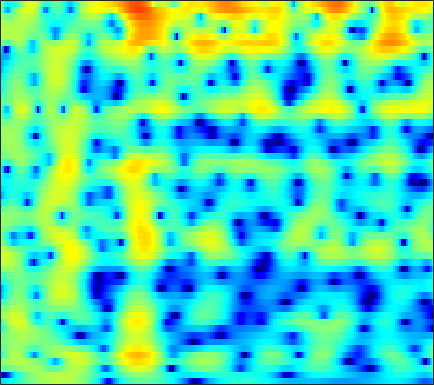

The table this chart was drawn from, first rows:
-7.8847, -7.5844, -7.1245, -6.6002, -6.1718, -5.5636, -4.9291, -4.4446, -3.7993, -3.1663, -2.5537, -2.1104, -1.5447, -1.0107, -0.63241, -0.15841, 0.27979, 0.58515, 0.96062, 1.2999, 1.6027, 1.8057, 2.0436, 2.2416
-17.3, -20.7, -21.27, -16.32, -13.22, -10.11, -7.767, -6.344, -4.77, -3.477, -2.403, -1.715, -0.9296, -0.2729, 0.1466, 0.6207, 1.011, 1.255, 1.526, 1.746, 1.922, 2.033, 2.158, 2.263
-1.907, -1.924, -1.843, -1.633, -1.395, -0.9957, -0.5355, -0.1754, 0.2938, 0.7232, 1.089, 1.315, 1.541, 1.676, 1.713, 1.673, 1.524, 1.34, 0.9921, 0.5298, -0.03709, -0.5141, -1.172, -1.755
0.6062, 0.7835, 1.067, 1.367, 1.585, 1.843, 2.042, 2.138, 2.184, 2.127, 1.97, 1.792, 1.494, 1.153, 0.8873, 0.5355, 0.1864, -0.08896, -0.5169, -1.084, -1.895, -2.739, -4.306, -6.537
-5.221, -3.129, -1.071, 0.3792, 1.157, 1.867, 2.229, 2.28, 2.048, 1.45, 0.4399, -0.6414, -2.637, -5.509, -8.445, -12.52, -10.9, -7.874, -4.812, -2.772, -1.41, -0.6965, -0.02958, 0.4381
-2.13, -1.453, -0.5525, 0.24, 0.7197, 1.182, 1.422, 1.452, 1.298, 0.9303, 0.364, -0.1813, -1.033, -1.924, -2.499, -2.948, -2.894, -2.554, -1.887, -1.171, -0.5256, -0.1134, 0.331, 0.6594
-0.3266, -0.1115, 0.2074, 0.5334, 0.7595, 1.013, 1.194, 1.275, 1.313, 1.271, 1.151, 1.017, 0.7962, 0.5621, 0.3974, 0.2072, 0.05843, -0.02126, -0.09401, -0.1512, -0.2185, -0.2875, -0.4202, -0.6109
-1.144, -0.7924, -0.2595, 0.288, 0.6728, 1.13, 1.499, 1.712, 1.905, 1.982, 1.953, 1.873, 1.709, 1.496, 1.313, 1.043, 0.7457, 0.5097, 0.1846, -0.1501, -0.5049, -0.7938, -1.222, -1.711
-5.331, -3.628, -1.644, -0.06205, 0.8821, 1.86, 2.55, 2.898, 3.147, 3.176, 3.019, 2.798, 2.387, 1.864, 1.424, 0.8245, 0.2645, -0.1119, -0.55, -0.9348, -1.319, -1.644, -2.164, -2.827
-3.662, -1.88, 0.1755, 1.79, 2.731, 3.667, 4.262, 4.496, 4.54, 4.292, 3.742, 3.11, 1.938, 0.3533, -1.105, -3.289, -5.276, -6.026, -5.645, -4.536, -3.596, -3.199, -3.138, -3.664
0.5923, 1.156, 1.923, 2.633, 3.092, 3.561, 3.83, 3.886, 3.748, 3.358, 2.652, 1.886, 0.5249, -1.268, -2.959, -5.707, -8.496, -9.364, -7.996, -5.839, -4.161, -3.321, -2.696, -2.564
-0.8005, -0.2981, 0.3476, 0.9307, 1.307, 1.696, 1.934, 2.005, 1.939, 1.671, 1.209, 0.7712, 0.1025, -0.638, -1.224, -1.927, -2.369, -2.495, -2.422, -2.132, -1.706, -1.353, -0.923, -0.5909
-4.053, -3.267, -2.22, -1.258, -0.6381, 0.01947, 0.469, 0.6535, 0.6927, 0.5033, 0.1315, -0.262, -0.9348, -1.69, -2.219, -2.759, -2.997, -2.924, -2.502, -1.816, -1.018, -0.4125, 0.3499, 1.019
-10.26, -7.951, -5.393, -3.416, -2.262, -1.105, -0.3358, -0.005849, 0.1346, -0.06729, -0.628, -1.34, -2.724, -4.66, -6.577, -9.984, -12.88, -11.52, -7.604, -4.385, -1.975, -0.5687, 0.9148, 2.06
-11.12, -8.883, -6.311, -4.299, -3.117, -1.918, -1.099, -0.7194, -0.4947, -0.5884, -1.038, -1.583, -2.559, -3.889, -5.081, -6.601, -7.312, -6.86, -5.199, -3.216, -1.403, -0.2232, 1.108, 2.172
-6.535, -5.542, -4.306, -3.218, -2.523, -1.777, -1.257, -1.002, -0.8502, -0.8953, -1.083, -1.288, -1.651, -2.066, -2.316, -2.479, -2.452, -2.276, -1.805, -1.13, -0.3626, 0.2313, 1.007, 1.718
-3.132, -2.501, -1.799, -1.234, -0.9025, -0.5913, -0.4424, -0.4298, -0.5483, -0.7899, -1.103, -1.397, -1.812, -2.13, -2.301, -2.437, -2.383, -2.198, -1.818, -1.318, -0.7122, -0.224, 0.4287, 1.067
0.3197, 0.642, 0.9485, 1.13, 1.17, 1.084, 0.8422, 0.5391, -0.009399, -0.721, -1.615, -2.412, -3.491, -4.438, -5.037, -5.517, -5.383, -4.954, -4.187, -3.35, -2.485, -1.835, -0.9889, -0.162
3.055, 3.131, 3.142, 3.019, 2.83, 2.435, 1.877, 1.329, 0.4082, -0.8152, -2.417, -3.868, -6.506, -10.44, -14.55, -19.27, -14.21, -11.01, -8.319, -6.61, -5.572, -5.032, -4.319, -3.361
4.081, 3.984, 3.762, 3.389, 3.042, 2.497, 1.835, 1.278, 0.3924, -0.6582, -1.892, -3.014, -4.904, -6.754, -7.974, -9.161, -8.719, -8.049, -7.428, -7.266, -8.031, -9.58, -13.66, -16.95
3.031, 2.704, 2.046, 1.274, 0.6687, -0.08256, -0.7173, -1.107, -1.559, -1.947, -2.404, -2.826, -3.164, -3.667, -3.987, -3.966, -3.957, -3.938, -3.751, -3.857, -4.191, -4.531, -4.958, -4.557
0.5062, -0.285, -1.849, -3.948, -5.895, -8.322, -8.996, -8.263, -6.906, -6.049, -5.766, -5.712, -5.638, -5.819, -5.647, -4.833, -4.01, -3.264, -2.187, -1.319, -0.5636, -0.01395, 0.6588, 1.385
-0.7395, -1.529, -3.101, -5.636, -8.233, -12.07, -12.76, -10.9, -8.724, -7.825, -7.988, -8.874, -11.93, -15.96, -16.71, -11.51, -7.122, -4.565, -2.237, -0.4798, 0.871, 1.634, 2.484, 3.15
0.1726, -0.009943, -0.6206, -1.386, -2.002, -2.769, -3.265, -3.5, -3.793, -4.18, -4.812, -5.612, -6.673, -7.604, -7.454, -5.969, -3.907, -2.329, -0.6109, 0.7393, 1.747, 2.292, 2.775, 3.011
0.859, 0.8942, 0.7629, 0.6022, 0.4164, 0.1296, -0.159, -0.3855, -0.6992, -0.9798, -1.284, -1.398, -1.458, -1.46, -1.119, -0.7228, 0.007368, 0.5495, 1.197, 1.79, 2.111, 2.212, 2.042, 1.517
0.3367, 0.4437, 0.6233, 0.6767, 0.6647, 0.5805, 0.3936, 0.2218, -0.0175, -0.2711, -0.4724, -0.5315, -0.5413, -0.3025, -0.0217, 0.4398, 1.044, 1.437, 1.933, 2.28, 2.396, 2.293, 1.837, 0.9315
-1.998, -1.566, -1.045, -0.7085, -0.5581, -0.5363, -0.7246, -1.008, -1.559, -2.271, -2.966, -3.451, -3.646, -3.133, -2.556, -1.304, -0.133, 0.6939, 1.676, 2.344, 2.795, 2.92, 2.853, 2.481
-7.109, -5.722, -4.394, -3.421, -2.975, -2.751, -2.921, -3.355, -4.428, -6.141, -8.985, -12.25, -18.55, -14.35, -9.641, -5.482, -2.759, -1.152, 0.4462, 1.664, 2.534, 3.011, 3.419, 3.608
-10.96, -8.822, -6.955, -5.622, -4.994, -4.542, -4.499, -4.711, -5.334, -6.33, -7.63, -8.557, -9.408, -8.511, -7.295, -5.114, -3.273, -1.925, -0.5182, 0.7228, 1.698, 2.316, 2.97, 3.456
-8.168, -7.462, -6.584, -5.826, -5.404, -4.973, -4.756, -4.701, -4.737, -4.932, -5.121, -5.221, -5.14, -4.901, -4.476, -3.789, -2.891, -2.175, -1.179, -0.1822, 0.7646, 1.417, 2.203, 2.877
-6.028, -6.032, -5.825, -5.591, -5.323, -4.942, -4.557, -4.331, -4.143, -4.065, -4.134, -4.267, -4.407, -4.654, -4.651, -4.641, -4.165, -3.715, -2.745, -1.66, -0.4986, 0.3457, 1.391, 2.327
-5.814, -6.553, -7.331, -7.406, -6.897, -5.845, -4.723, -4.038, -3.434, -3.171, -3.329, -3.715, -4.723, -6.05, -7.512, -9.233, -9.981, -8.931, -6.591, -4.304, -2.341, -1.076, 0.41, 1.701
-6.394, -9.152, -16.66, -23.12, -12.88, -7.338, -4.35, -2.959, -1.81, -1.355, -1.495, -1.991, -3.252, -5.324, -7.572, -11.82, -14.36, -12.36, -8.226, -5.706, -3.874, -2.835, -1.484, -0.06475
-2.577, -3.328, -4.013, -4.083, -3.447, -2.197, -0.9515, -0.1932, 0.488, 0.7368, 0.6152, 0.3016, -0.3893, -1.372, -2.158, -3.211, -4.013, -4.364, -4.823, -5.41, -6.625, -8.013, -9.68, -7.709
-0.6474, -0.4076, -0.2019, 0.09206, 0.321, 0.6666, 0.9686, 1.151, 1.237, 1.163, 0.8968, 0.5913, 0.01381, -0.5635, -1.154, -1.798, -2.606, -3.095, -4.039, -5.136, -6.713, -8.164, -9.603, -8.166
-0.1238, 0.2968, 0.6924, 1.004, 1.151, 1.267, 1.268, 1.171, 0.9264, 0.5487, 0.02579, -0.4677, -1.165, -1.959, -2.469, -3.158, -3.59, -3.918, -4.059, -4.159, -4.072, -3.871, -3.342, -2.455
0.4899, 0.8535, 1.256, 1.467, 1.553, 1.523, 1.344, 1.091, 0.6112, -0.09339, -1, -1.843, -3.115, -4.647, -5.707, -6.964, -7.376, -7.148, -6.182, -5.001, -3.789, -2.924, -1.822, -0.7571
0.9023, 1.203, 1.507, 1.665, 1.702, 1.619, 1.37, 1.076, 0.4787, -0.3749, -1.565, -2.672, -4.766, -7.469, -10.66, -17.59, -25.8, -15.46, -9.844, -6.445, -4.155, -2.785, -1.306, -0.09285
0.6497, 0.8533, 1.002, 1.148, 1.187, 1.191, 1.077, 0.8923, 0.4682, -0.1531, -1.057, -1.917, -3.29, -4.968, -6.204, -7.69, -8.118, -7.54, -6.145, -4.488, -2.97, -1.948, -0.7575, 0.2332
-0.1519, -0.2627, -0.4081, -0.3037, -0.1313, 0.2267, 0.5813, 0.7517, 0.8291, 0.6775, 0.2994, -0.177, -0.8556, -1.723, -2.305, -2.916, -3.311, -3.207, -2.911, -2.258, -1.441, -0.8411, -0.07949, 0.5382
-1.387, -2.848, -4.461, -4.642, -3.368, -1.316, 0.4417, 1.386, 2.239, 2.574, 2.544, 2.223, 1.52, 0.5762, -0.3961, -1.571, -2.666, -3.022, -2.747, -1.832, -0.624, 0.1546, 0.9488, 1.367
-1.413, -3.864, -8.624, -9.043, -5.215, -1.187, 1.394, 2.731, 3.827, 4.34, 4.297, 4.011, 3.092, 1.56, 0.04062, -3.366, -9.176, -19.08, -10.54, -4.268, -0.9704, 0.5819, 1.758, 2.16
-1.129, -1.405, -1.526, -1.283, -0.6979, 0.2841, 1.285, 1.923, 2.486, 2.768, 2.669, 2.393, 1.732, 0.6581, -0.3315, -1.804, -3.298, -3.862, -3.451, -2.203, -0.7949, 0.06913, 0.831, 1.113
-3.192, -2.656, -1.843, -1.103, -0.5728, 0.0842, 0.6363, 0.9284, 1.189, 1.227, 1.096, 0.8068, 0.3076, -0.1678, -0.6752, -1.119, -1.285, -1.386, -1.089, -0.5521, 0.02532, 0.4558, 0.9309, 1.191
-5.748, -4.371, -2.898, -1.668, -0.9899, -0.2493, 0.244, 0.4611, 0.5601, 0.3814, -0.0206, -0.4633, -1.192, -1.98, -2.411, -2.829, -2.699, -2.255, -1.484, -0.53, 0.3872, 0.9955, 1.66, 2.125
-6.378, -4.941, -3.408, -2.125, -1.346, -0.5808, -0.08445, 0.1138, 0.07074, -0.2769, -1.058, -1.881, -3.424, -5.851, -8.043, -10.63, -9.773, -6.99, -3.937, -1.566, 0.2619, 1.296, 2.336, 3.061
-7.23, -5.957, -4.481, -3.26, -2.442, -1.628, -1.069, -0.8372, -0.7961, -1.057, -1.688, -2.441, -4.011, -6.055, -8.031, -10.36, -9.31, -6.816, -3.777, -1.414, 0.4101, 1.49, 2.585, 3.343
-9.624, -8.117, -6.426, -5.119, -4.299, -3.344, -2.637, -2.265, -1.928, -1.867, -1.98, -2.218, -2.648, -3.08, -3.227, -3.248, -2.874, -2.245, -1.185, -0.06524, 0.9949, 1.718, 2.523, 3.117
-10.23, -9.238, -7.974, -6.884, -6.095, -5.016, -4.072, -3.491, -2.871, -2.51, -2.3, -2.268, -2.216, -2.23, -2.104, -1.835, -1.421, -0.9767, -0.2275, 0.5537, 1.322, 1.856, 2.476, 2.961
-9.571, -10.27, -10.54, -9.659, -8.499, -6.634, -4.965, -3.988, -3.107, -2.585, -2.478, -2.546, -2.717, -2.98, -3.151, -2.828, -2.111, -1.573, -0.566, 0.4557, 1.338, 1.899, 2.532, 3.029
-7.961, -11.16, -20.86, -16.83, -10.71, -6.196, -3.628, -2.403, -1.508, -1.258, -1.676, -2.385, -4.125, -6.393, -8.163, -8.534, -5.876, -3.72, -1.497, 0.1688, 1.347, 1.989, 2.596, 3.003
-0.4405, -1.328, -2.076, -1.925, -1.364, -0.3423, 0.5897, 1.111, 1.422, 1.203, 0.4837, -0.4748, -2.474, -5.596, -8.285, -8.915, -5.588, -3.256, -1.192, 0.09635, 0.8494, 1.079, 1.041, 0.774
2.801, 2.482, 2.188, 2.09, 2.163, 2.273, 2.408, 2.441, 2.388, 2.13, 1.66, 1.126, 0.3343, -0.4127, -0.9398, -1.311, -1.328, -1.117, -0.9732, -1.089, -1.602, -2.328, -3.87, -6.264
2.988, 2.815, 2.6, 2.424, 2.356, 2.34, 2.341, 2.317, 2.24, 2.125, 1.883, 1.622, 1.218, 0.8107, 0.5437, 0.05919, -0.4744, -0.898, -1.467, -2.205, -3.26, -4.266, -5.983, -8.249
2.409, 2.11, 1.803, 1.621, 1.532, 1.595, 1.741, 1.901, 2.07, 2.173, 2.185, 2.166, 1.996, 1.613, 1.256, 0.7195, 0.06601, -0.5579, -1.474, -2.432, -3.371, -4.03, -4.875, -5.615
1.345, 0.4507, -0.5069, -0.8609, -0.6956, -0.1419, 0.6427, 1.257, 2.005, 2.571, 3.002, 3.193, 3.243, 3.034, 2.624, 1.919, 0.9413, 0.0912, -1.343, -2.841, -4.04, -4.589, -4.796, -4.609
-0.3991, -3.084, -8.459, -11.63, -7.848, -3.888, -1.341, -0.02049, 1.49, 2.738, 3.711, 4.202, 4.615, 4.74, 4.589, 3.832, 2.502, 0.932, -1.784, -5.899, -11.74, -12.98, -8.193, -4.963
0.4559, -1.698, -4.675, -6.326, -6.029, -5.336, -4.632, -3.981, -2.503, -0.4522, 1.525, 2.794, 3.972, 4.604, 4.781, 4.48, 3.61, 2.555, 0.5947, -1.868, -4.039, -4.652, -3.8, -2.547
